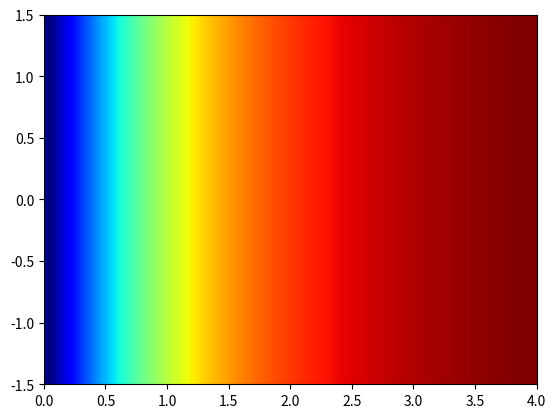

Write the Python code that produced this figure.
import numpy as np
import matplotlib.pyplot as plt

rho = 1.225
v_inf = 60
D = 3
Rd = D/2
T = 10000


def axial(x, rho, v_inf, D, Rd, T):


    Tc = T / (rho*v_inf**2*D**2)

    a = -0.5 + 0.5*(1+8/np.pi*Tc)**0.5
    va = v_inf * a * (1 + x / (x**2+Rd**2)**0.5)

    vd = v_inf + va
    return vd


x = np.arange(0, 7, 0.1)
y = np.arange(-Rd, Rd, 0.1)
#z = np.matrix(len(x), len(y))

u1 = axial(x, rho, v_inf, D, Rd, T)
print(u1)
u = u1
for i in range(len(y)-1):
    u = np.vstack((u,u1))
print(u)

v = np.zeros(len(y))
v1 = v

for i in range(len(x)-1):
    v = np.vstack((v,v1))

#print(len(z))
#z.reshape(len(z), len(z))
print(len(x),len(y),len(u),len(v))


x = np.linspace(-1, 1, 21)
y = np.linspace(-1, 1, 21)


z = np.array([i*i+j*j for j in y for i in x])

print(len(z))

X, Y = np.meshgrid(x, y)
Z = z.reshape(21, 21)
Z = np.array([[1,1],
                        [3,3],
                        [4,4]])


x = np.arange(0, 4, 0.1)
y = np.arange(-Rd, Rd, 0.1)
u1 = axial(x, rho, v_inf, D, Rd, T)
Z = axial(x, rho, v_inf, D, Rd, T)
for i in range(len(y)):
    Z = np.vstack((Z, u1))


print(Z)

#plt.pcolor(X, Y, Z)
plt.imshow(Z, cmap = "jet", origin='lower',interpolation='bilinear', extent = [0,4,-Rd,Rd]) #Set map to jet or turbo

plt.show()


